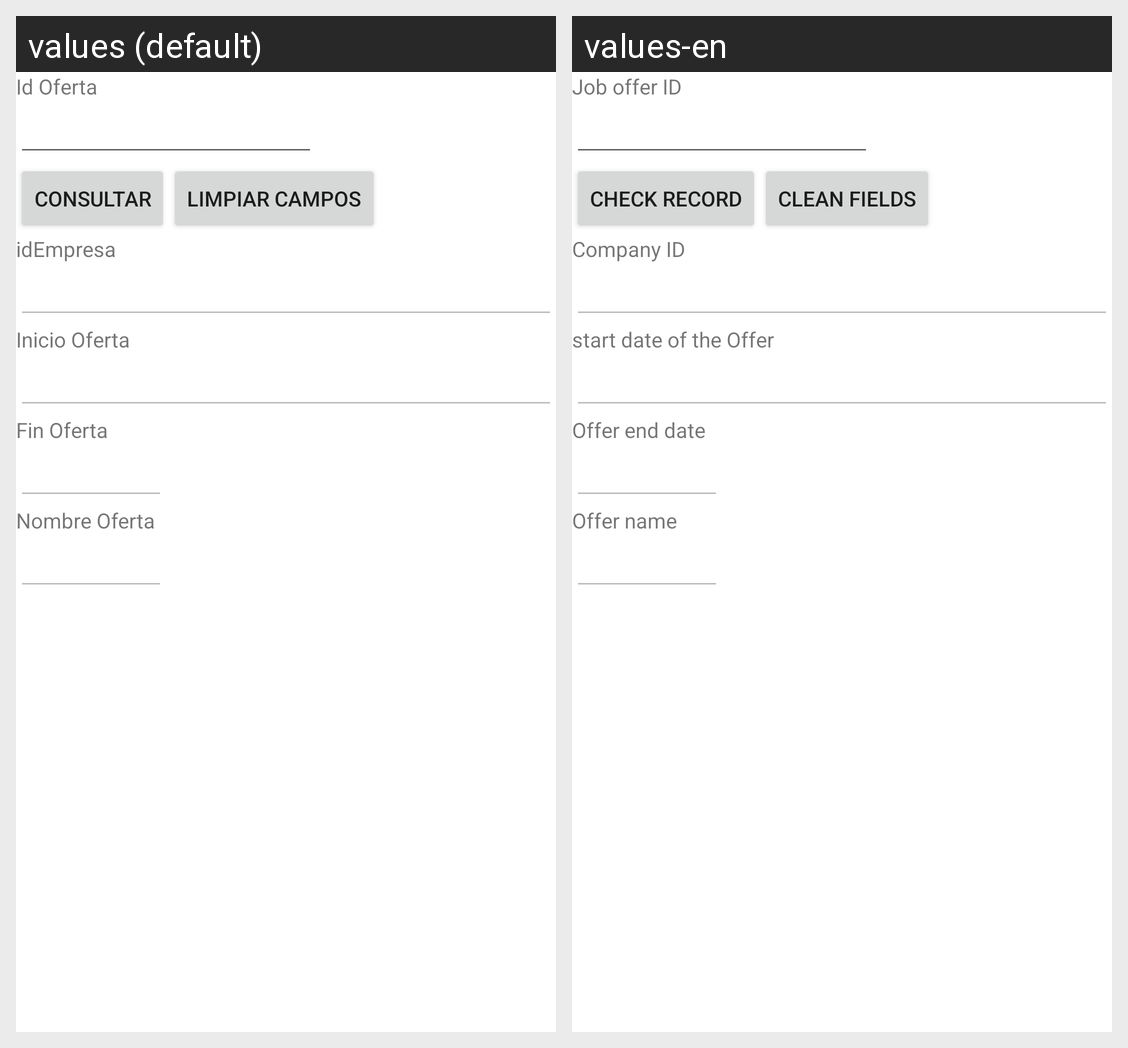

Here is an Android app screen in its default locale and in the app's own translations. Write out the translated-string differences for the strings that appear on this screen.
Android screen res/layout/activity_oferta_laboral_consultar.xml rendered under 2 locales, left to right: values (default), values-en. Device: Nexus 5 (rendered at 1080×1920; each locale shown at half size, 540×960, under a caption strip naming it); theme Theme.BolsaN.
Strings drawn on this screen, with the default value and each locale's value (text and hints the layout hard-codes, and strings that could not be matched under every locale, appear in the picture but are not listed):

idOferta
  values: Id Oferta
  values-en: Job offer ID

consultar
  values: Consultar
  values-en: Check record

limpiar
  values: Limpiar campos
  values-en: Clean fields

idEmpresa
  values: idEmpresa
  values-en: Company ID

inicioOferta
  values: Inicio Oferta
  values-en: start date of the Offer

finOferta
  values: Fin Oferta
  values-en: Offer end date

nombreOferta
  values: Nombre Oferta
  values-en: Offer name
